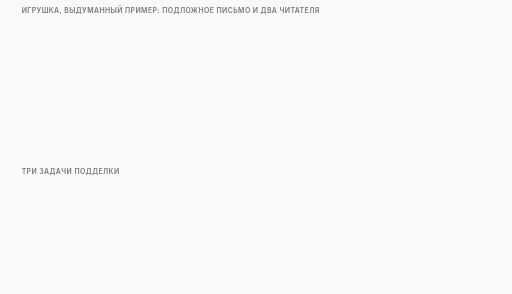
t = 0.00 s
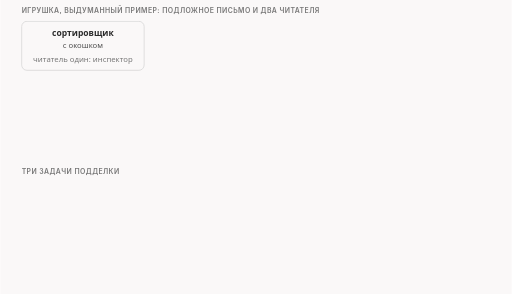
t = 1.63 s
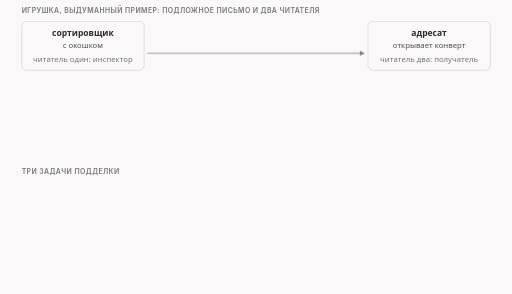
t = 3.38 s
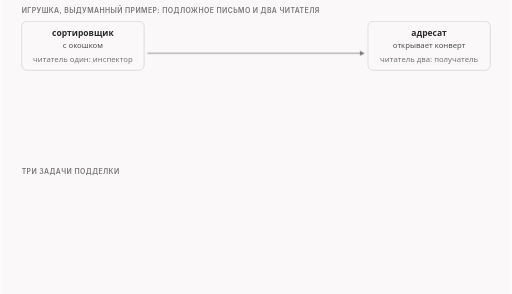
t = 5.00 s
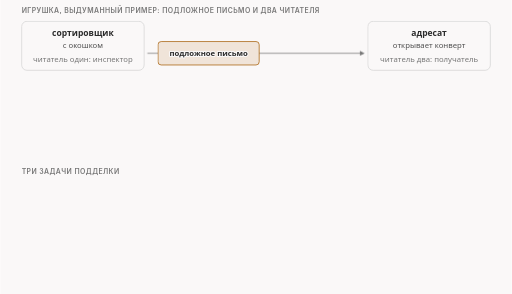
t = 6.68 s
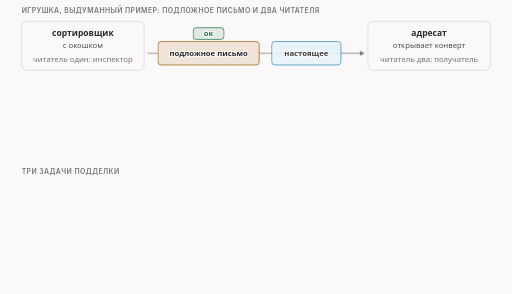
t = 8.35 s

The animated SVG that drew these frames (rendered in a browser with its animation timeline set to each time). Animation: 16 CSS @keyframes rules; frames cover the first 8.35 s, repeats indefinitely.

<svg xmlns="http://www.w3.org/2000/svg" class="video07-s02-two-readers-three-jobs" viewBox="0 0 960 552" width="960" height="552" role="img" aria-labelledby="video07-s02-two-readers-three-jobs-t video07-s02-two-readers-three-jobs-d">
<title id="video07-s02-two-readers-three-jobs-t">Два читателя, три задачи</title>
<desc id="video07-s02-two-readers-three-jobs-d">Выдуманный пример с подложным письмом, которое проходит двух читателей, сортировщика-инспектора, который должен принять его за настоящее, и адресата-получателя, который не должен, причём подложное письмо либо умирает по дороге, как письмо с просроченной маркой, либо доходит и отвергается, как письмо с неправильной печатью, а три задачи подделки, правдоподобие, отказ получателя и безвредность, описаны в таблице вместе с тем, что случится, если задача не выполнена.</desc>
<style>
.video07-s02-two-readers-three-jobs{--fg:var(--dark,#2b2b2b);--fg2:var(--darkgray,#4e4e4e);--mute:var(--gray,#767676);--line:var(--lightgray,#d4d4d4);--acc:var(--secondary,#1f7fb5);--tint:var(--highlight,rgba(178,225,255,.28));--bg:var(--light,#faf8f8);--rej:#c4372b;--rejt:rgba(196,55,43,.10);--ok:#237a4b;--okt:rgba(35,122,75,.11);--amb:#a8610a;--ambt:rgba(168,97,10,.13)}
@media (prefers-color-scheme:dark){.video07-s02-two-readers-three-jobs{--fg:var(--dark,#ebebec);--fg2:var(--darkgray,#d4d4d4);--mute:var(--gray,#9a9a9a);--line:var(--lightgray,#4a474a);--acc:var(--secondary,#b2e1ff);--tint:var(--highlight,rgba(178,225,255,.14));--bg:var(--light,#161618);--rej:#ff8f80;--rejt:rgba(255,143,128,.14);--ok:#7fd9a1;--okt:rgba(127,217,161,.13);--amb:#f0b866;--ambt:rgba(240,184,102,.14)}}
.video07-s02-two-readers-three-jobs .bg{fill:var(--bg)}
.video07-s02-two-readers-three-jobs text{font-family:var(--bodyFont,'Source Sans 3'),system-ui,-apple-system,'Segoe UI',Roboto,sans-serif;font-size:16px;fill:var(--fg2);paint-order:stroke;stroke:var(--bg);stroke-width:4px;stroke-linejoin:round}
.video07-s02-two-readers-three-jobs .tk{font-weight:600;fill:var(--fg)}
.video07-s02-two-readers-three-jobs .sm{font-size:14.5px}
.video07-s02-two-readers-three-jobs .smk{font-size:14.5px;font-weight:600;fill:var(--fg)}
.video07-s02-two-readers-three-jobs .m{font-family:var(--codeFont,'JetBrains Mono'),ui-monospace,'Cascadia Code',Consolas,monospace;font-size:14.5px}
.video07-s02-two-readers-three-jobs .mk{font-family:var(--codeFont,'JetBrains Mono'),ui-monospace,'Cascadia Code',Consolas,monospace;font-size:14.5px;font-weight:600;fill:var(--fg)}
.video07-s02-two-readers-three-jobs .hx{font-family:var(--codeFont,'JetBrains Mono'),ui-monospace,'Cascadia Code',Consolas,monospace;font-size:14px;font-weight:600;fill:var(--fg);stroke:none}
.video07-s02-two-readers-three-jobs .ix{font-family:var(--codeFont,'JetBrains Mono'),ui-monospace,'Cascadia Code',Consolas,monospace;font-size:13px;fill:var(--mute);stroke:none}
.video07-s02-two-readers-three-jobs .cd{white-space:pre;font-family:var(--codeFont,'JetBrains Mono'),ui-monospace,'Cascadia Code',Consolas,monospace;font-size:13px;fill:var(--fg2);stroke:none}
.video07-s02-two-readers-three-jobs .cdh{white-space:pre;font-family:var(--codeFont,'JetBrains Mono'),ui-monospace,'Cascadia Code',Consolas,monospace;font-size:13px;font-weight:600;fill:var(--fg);stroke:none}
.video07-s02-two-readers-three-jobs .ml{font-family:var(--codeFont,'JetBrains Mono'),ui-monospace,'Cascadia Code',Consolas,monospace;font-size:17px;font-weight:600;fill:var(--fg)}
.video07-s02-two-readers-three-jobs .mt{font-family:var(--codeFont,'JetBrains Mono'),ui-monospace,'Cascadia Code',Consolas,monospace;font-size:13px}
.video07-s02-two-readers-three-jobs .big{font-size:26px;font-weight:700;fill:var(--fg)}
.video07-s02-two-readers-three-jobs .cap{font-family:var(--headerFont,Inter),system-ui,-apple-system,'Segoe UI',Roboto,sans-serif;font-size:13px;font-weight:600;letter-spacing:.06em;text-transform:uppercase;fill:var(--mute)}
.video07-s02-two-readers-three-jobs .mu{fill:var(--mute)}.video07-s02-two-readers-three-jobs .fg{fill:var(--fg)}.video07-s02-two-readers-three-jobs .acc{fill:var(--acc)}.video07-s02-two-readers-three-jobs .rej{fill:var(--rej)}.video07-s02-two-readers-three-jobs .ok{fill:var(--ok)}.video07-s02-two-readers-three-jobs .amb{fill:var(--amb)}
.video07-s02-two-readers-three-jobs .c{text-anchor:middle}.video07-s02-two-readers-three-jobs .r{text-anchor:end}.video07-s02-two-readers-three-jobs .ns{stroke:none}
.video07-s02-two-readers-three-jobs .bx{fill:var(--bg);stroke:var(--line);stroke-width:1.4}
.video07-s02-two-readers-three-jobs .bxs{fill:var(--bg);stroke:var(--mute);stroke-width:1.4}
.video07-s02-two-readers-three-jobs .bxa{fill:var(--tint);stroke:var(--acc);stroke-width:1.4}
.video07-s02-two-readers-three-jobs .bxr{fill:var(--rejt);stroke:var(--rej);stroke-width:1.4}
.video07-s02-two-readers-three-jobs .bxo{fill:var(--okt);stroke:var(--ok);stroke-width:1.4}
.video07-s02-two-readers-three-jobs .bxb{fill:var(--ambt);stroke:var(--amb);stroke-width:1.4}
.video07-s02-two-readers-three-jobs .pl{fill:var(--bg);stroke:var(--fg);stroke-width:1.6}
.video07-s02-two-readers-three-jobs .pill{fill:var(--bg);stroke:none}
.video07-s02-two-readers-three-jobs .bxn{fill:none;stroke:var(--fg);stroke-width:2}
.video07-s02-two-readers-three-jobs .bxd{fill:none;stroke:var(--mute);stroke-width:1.3;stroke-dasharray:5 4}
.video07-s02-two-readers-three-jobs .fa{fill:var(--tint);stroke:none}.video07-s02-two-readers-three-jobs .fr{fill:var(--rejt);stroke:none}.video07-s02-two-readers-three-jobs .fb{fill:var(--ambt);stroke:none}.video07-s02-two-readers-three-jobs .fo{fill:var(--okt);stroke:none}
.video07-s02-two-readers-three-jobs .fs{fill:var(--mute);fill-opacity:.22;stroke:none}
.video07-s02-two-readers-three-jobs .lm{fill:none;stroke:var(--mute);stroke-width:1.4}
.video07-s02-two-readers-three-jobs .lmd{fill:none;stroke:var(--mute);stroke-width:1.4;stroke-dasharray:5 4}
.video07-s02-two-readers-three-jobs .la{fill:none;stroke:var(--acc);stroke-width:2}
.video07-s02-two-readers-three-jobs .lf{fill:none;stroke:var(--fg2);stroke-width:2}
.video07-s02-two-readers-three-jobs .lr{fill:none;stroke:var(--rej);stroke-width:2.4}
.video07-s02-two-readers-three-jobs .lb{fill:none;stroke:var(--amb);stroke-width:2}
.video07-s02-two-readers-three-jobs .lo{fill:none;stroke:var(--ok);stroke-width:2.4}
.video07-s02-two-readers-three-jobs .hf{fill:var(--fg2)}.video07-s02-two-readers-three-jobs .ha{fill:var(--acc)}.video07-s02-two-readers-three-jobs .hr{fill:var(--rej)}.video07-s02-two-readers-three-jobs .hm{fill:var(--mute)}.video07-s02-two-readers-three-jobs .hb{fill:var(--amb)}.video07-s02-two-readers-three-jobs .ho{fill:var(--ok)}
.video07-s02-two-readers-three-jobs .dot{fill:var(--acc);stroke:var(--bg);stroke-width:2}
.video07-s02-two-readers-three-jobs .dotr{fill:var(--rej);stroke:var(--bg);stroke-width:2}
.video07-s02-two-readers-three-jobs .doto{fill:var(--ok);stroke:var(--bg);stroke-width:2}
.video07-s02-two-readers-three-jobs .dotb{fill:var(--amb);stroke:var(--bg);stroke-width:2}
.video07-s02-two-readers-three-jobs .on{fill:var(--amb);stroke:var(--amb);stroke-width:1.4}
.video07-s02-two-readers-three-jobs .off{fill:var(--bg);stroke:var(--mute);stroke-width:1.4}
.video07-s02-two-readers-three-jobs .a{animation-duration:42s;animation-timing-function:cubic-bezier(.3,.6,.25,1);animation-iteration-count:infinite;animation-fill-mode:both}
@media (prefers-reduced-motion:reduce){.video07-s02-two-readers-three-jobs .a{animation:none}.video07-s02-two-readers-three-jobs .tr{display:none}}
@keyframes video07-s02-two-readers-three-jobs-k1{0%{opacity:0}2.381%{opacity:0}3.571%{opacity:1}96.19%{opacity:1}99.048%{opacity:0}100%{opacity:0}}.video07-s02-two-readers-three-jobs .e1{animation-name:video07-s02-two-readers-three-jobs-k1}@keyframes video07-s02-two-readers-three-jobs-k2{0%{opacity:0}4.762%{opacity:0}5.952%{opacity:1}96.19%{opacity:1}99.048%{opacity:0}100%{opacity:0}}.video07-s02-two-readers-three-jobs .e2{animation-name:video07-s02-two-readers-three-jobs-k2}@keyframes video07-s02-two-readers-three-jobs-k3{0%{opacity:0}7.143%{opacity:0}8.333%{opacity:1}96.19%{opacity:1}99.048%{opacity:0}100%{opacity:0}}.video07-s02-two-readers-three-jobs .e3{animation-name:video07-s02-two-readers-three-jobs-k3}@keyframes video07-s02-two-readers-three-jobs-k4{0%{opacity:0;transform:translate(-60px,0px)}11.905%{opacity:0;transform:translate(-60px,0px)}13.571%{opacity:1;transform:translate(0px,0px)}96.19%{opacity:1;transform:translate(0px,0px)}99.048%{opacity:0;transform:translate(0px,0px)}100%{opacity:0;transform:translate(0px,0px)}}.video07-s02-two-readers-three-jobs .e4{animation-name:video07-s02-two-readers-three-jobs-k4}@keyframes video07-s02-two-readers-three-jobs-k5{0%{opacity:0}16.667%{opacity:0}17.857%{opacity:1}96.19%{opacity:1}99.048%{opacity:0}100%{opacity:0}}.video07-s02-two-readers-three-jobs .e5{animation-name:video07-s02-two-readers-three-jobs-k5}@keyframes video07-s02-two-readers-three-jobs-k6{0%{opacity:0;transform:translate(-60px,0px)}19.048%{opacity:0;transform:translate(-60px,0px)}20.714%{opacity:1;transform:translate(0px,0px)}96.19%{opacity:1;transform:translate(0px,0px)}99.048%{opacity:0;transform:translate(0px,0px)}100%{opacity:0;transform:translate(0px,0px)}}.video07-s02-two-readers-three-jobs .e6{animation-name:video07-s02-two-readers-three-jobs-k6}@keyframes video07-s02-two-readers-three-jobs-k7{0%{opacity:0}21.429%{opacity:0}22.619%{opacity:1}96.19%{opacity:1}99.048%{opacity:0}100%{opacity:0}}.video07-s02-two-readers-three-jobs .e7{animation-name:video07-s02-two-readers-three-jobs-k7}@keyframes video07-s02-two-readers-three-jobs-k8{0%{opacity:0}28.571%{opacity:0}29.762%{opacity:1}96.19%{opacity:1}99.048%{opacity:0}100%{opacity:0}}.video07-s02-two-readers-three-jobs .e8{animation-name:video07-s02-two-readers-three-jobs-k8}@keyframes video07-s02-two-readers-three-jobs-k9{0%{opacity:0}33.333%{opacity:0}34.524%{opacity:1}96.19%{opacity:1}99.048%{opacity:0}100%{opacity:0}}.video07-s02-two-readers-three-jobs .e9{animation-name:video07-s02-two-readers-three-jobs-k9}@keyframes video07-s02-two-readers-three-jobs-k10{0%{opacity:0}36.905%{opacity:0}38.095%{opacity:1}96.19%{opacity:1}99.048%{opacity:0}100%{opacity:0}}.video07-s02-two-readers-three-jobs .e10{animation-name:video07-s02-two-readers-three-jobs-k10}@keyframes video07-s02-two-readers-three-jobs-k11{0%{opacity:0}38.095%{opacity:0}39.286%{opacity:1}96.19%{opacity:1}99.048%{opacity:0}100%{opacity:0}}.video07-s02-two-readers-three-jobs .e11{animation-name:video07-s02-two-readers-three-jobs-k11}@keyframes video07-s02-two-readers-three-jobs-k12{0%{opacity:0}42.857%{opacity:0}44.048%{opacity:1}96.19%{opacity:1}99.048%{opacity:0}100%{opacity:0}}.video07-s02-two-readers-three-jobs .e12{animation-name:video07-s02-two-readers-three-jobs-k12}@keyframes video07-s02-two-readers-three-jobs-k13{0%{opacity:0}47.619%{opacity:0}48.81%{opacity:1}96.19%{opacity:1}99.048%{opacity:0}100%{opacity:0}}.video07-s02-two-readers-three-jobs .e13{animation-name:video07-s02-two-readers-three-jobs-k13}@keyframes video07-s02-two-readers-three-jobs-k14{0%{opacity:0}54.762%{opacity:0}55.952%{opacity:1}96.19%{opacity:1}99.048%{opacity:0}100%{opacity:0}}.video07-s02-two-readers-three-jobs .e14{animation-name:video07-s02-two-readers-three-jobs-k14}@keyframes video07-s02-two-readers-three-jobs-k15{0%{opacity:0}61.905%{opacity:0}63.095%{opacity:1}96.19%{opacity:1}99.048%{opacity:0}100%{opacity:0}}.video07-s02-two-readers-three-jobs .e15{animation-name:video07-s02-two-readers-three-jobs-k15}@keyframes video07-s02-two-readers-three-jobs-k16{0%{opacity:0}71.429%{opacity:0}72.619%{opacity:1}96.19%{opacity:1}99.048%{opacity:0}100%{opacity:0}}.video07-s02-two-readers-three-jobs .e16{animation-name:video07-s02-two-readers-three-jobs-k16}</style>
<rect class="bg" x="0" y="0" width="960" height="552"/>
<g><text class="cap" x="40" y="24">игрушка, выдуманный пример: подложное письмо и два читателя</text></g>
<g class="a e1"><rect class="bx" x="40" y="40" width="230" height="92" rx="10"/><text class="tk c" x="155" y="68">сортировщик</text><text class="sm c" x="155" y="90">с окошком</text><text class="sm mu c" x="155" y="116">читатель один: инспектор</text></g>
<g class="a e2"><rect class="bx" x="690" y="40" width="230" height="92" rx="10"/><text class="tk c" x="805" y="68">адресат</text><text class="sm c" x="805" y="90">открывает конверт</text><text class="sm mu c" x="805" y="116">читатель два: получатель</text></g>
<g class="a e3"><path class="lm" d="M276 100L675.0 100.0"/><polygon class="hm" points="684,100 675.0,104.5 675.0,95.5"/></g>
<g class="a e4"><rect class="pill" x="296" y="78" width="190" height="44" rx="6"/><rect class="bxb" x="296" y="78" width="190" height="44" rx="6"/><text class="sm tk c" x="391" y="105">подложное письмо</text></g>
<g class="a e5"><rect class="bxo" x="362" y="52" width="58" height="22" rx="6"/><text class="sm tk ok c" x="391" y="68">ок</text></g>
<g class="a e6"><rect class="pill" x="516" y="78" width="130" height="44" rx="6"/><rect class="bxa" x="516" y="78" width="130" height="44" rx="6"/><text class="sm tk c" x="581" y="105">настоящее</text></g>
<g class="a e7"><text class="sm" x="40" y="156">сортировщик смотрит только первое письмо, поэтому подложное кладут на ленту первым</text></g>
<g class="a e8"><rect class="bx" x="40" y="176" width="430" height="84" rx="10"/><text class="tk" x="56" y="202">способ 1: умирает по дороге</text><text class="sm" x="56" y="226">как письмо с просроченной маркой:</text><text class="sm" x="56" y="246">до адресата не доходит</text></g>
<g class="a e9"><rect class="bx" x="490" y="176" width="430" height="84" rx="10"/><text class="tk" x="506" y="202">способ 2: доходит, но адресат отвергает</text><text class="sm" x="506" y="226">как письмо с неправильной печатью:</text><text class="sm" x="506" y="246">штамп «не принято»</text></g>
<g class="a e10"><rect class="bxr" x="808" y="220" width="108" height="30" rx="6"/><text class="sm tk c" x="862" y="240">не принято</text></g>
<g class="a e11"><text class="sm mu" x="40" y="290">первый способ разбираем в этой части выпуска, второй в следующих</text></g>
<g><text class="cap" x="40" y="326">три задачи подделки</text></g>
<g class="a e12"><text class="sm mu" x="40" y="350">задача</text><text class="sm mu" x="276" y="350">кто читает</text><text class="sm mu" x="436" y="350">если не вышло</text><path class="lm" d="M40 358L920 358"/></g>
<g class="a e13"><rect class="bx" x="40" y="368" width="880" height="38" rx="6"/><circle class="pl" cx="60" cy="387" r="11"/><text class="sm tk c ns" x="60" y="392">1</text><text class="tk" x="84" y="393">правдоподобие</text><text class="sm" x="276" y="393">инспектор</text><text class="sm" x="436" y="393">судит по настоящему пакету и блокирует</text></g>
<g class="a e14"><rect class="bx" x="40" y="414" width="880" height="38" rx="6"/><circle class="pl" cx="60" cy="433" r="11"/><text class="sm tk c ns" x="60" y="438">2</text><text class="tk" x="84" y="439">отказ получателя</text><text class="sm" x="276" y="439">сервер</text><text class="sm" x="436" y="439">принимает подделку за данные, поток испорчен</text></g>
<g class="a e15"><rect class="bx" x="40" y="460" width="880" height="38" rx="6"/><circle class="pl" cx="60" cy="479" r="11"/><text class="sm tk c ns" x="60" y="484">3</text><text class="tk" x="84" y="485">безвредность</text><text class="sm" x="276" y="485">соединение</text><text class="sm" x="436" y="485">соединение путается</text></g>
<g class="a e16"><text class="sm mu" x="40" y="532">измерено только против нашего игрушечного инспектора и нашего получателя на Linux</text></g>
</svg>
